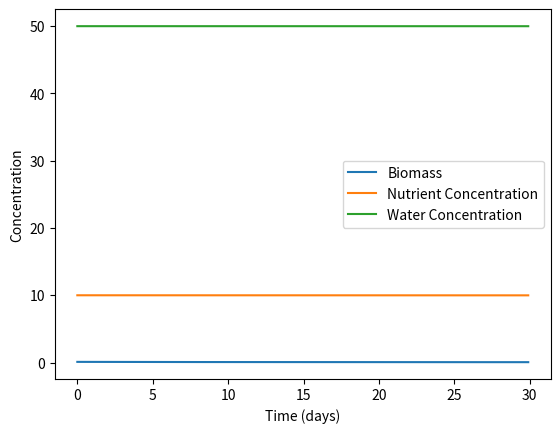

Here is the Python script that generated this plot:
import numpy as np
import pandas as pd
from scipy.integrate import odeint
import matplotlib.pyplot as plt

# Define plant growth model parameters
params = {
    'k1': 0.1,  # growth rate
    'k2': 0.05,  # decay rate
    'k3': 0.01,  # nutrient uptake rate
    'k4': 0.005,  # water uptake rate
    'N0': 10,  # initial nutrient concentration
    'W0': 50,  # initial water concentration
    'B0': 0.1,  # initial biomass
    't_end': 30,  # simulation time
    'dt': 0.1  # time step
}

# Define plant growth model equations
def plant_growth_model(state, t, params):
    B, N, W = state
    k1, k2, k3, k4, N0, W0, B0, t_end, dt = params.values()
    dBdt = k1 * B * (1 - B / B0) - k2 * B
    dNdt = -k3 * B * N / (N + N0)
    dWdt = -k4 * B * W / (W + W0)
    return [dBdt, dNdt, dWdt]

# Simulate plant growth
t = np.arange(0, params['t_end'], params['dt'])
state0 = [params['B0'], params['N0'], params['W0']]
state = odeint(plant_growth_model, state0, t, args=(params,))

# Plot simulation results
plt.plot(t, state[:, 0], label='Biomass')
plt.plot(t, state[:, 1], label='Nutrient Concentration')
plt.plot(t, state[:, 2], label='Water Concentration')
plt.xlabel('Time (days)')
plt.ylabel('Concentration')
plt.legend()
plt.show()
